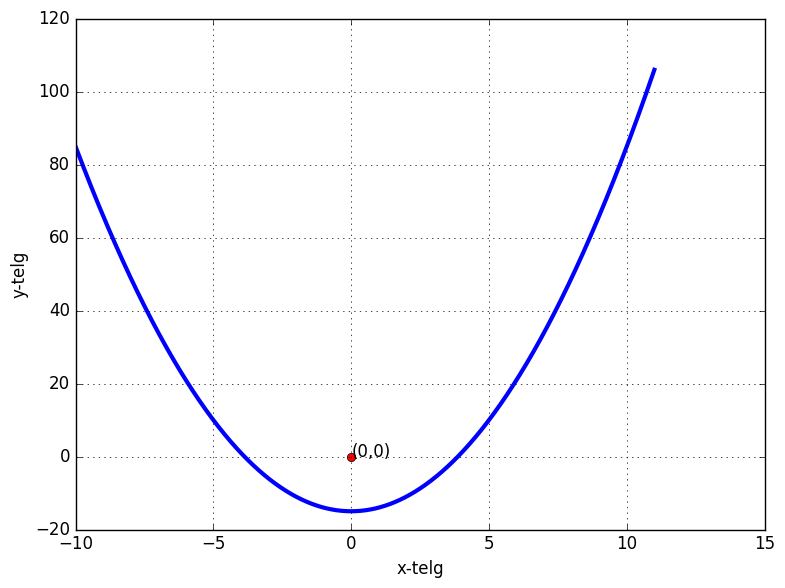

The script that saved this image:
# -*- coding: utf-8 -*-
"""
Created on Sat Aug 22 05:49:31 2020

[redacted]
"""


import matplotlib
import matplotlib.pyplot as plt
import numpy as np
from matplotlib.widgets import Cursor


plt.style.use('classic') # Optional, stiile on erinevaid. Minu lemmikud: classic, dark_background

x=np.arange(-10,11, 0.001)
y=x**2-15

fig,ax=plt.subplots()

p = plt.plot(x,y,"-", linewidth=3)
ax.grid(True)
ax.plot(0,0, marker="o", color="red")
ax.annotate("(0,0)", (0,0))
plt.ylabel("y-telg")
plt.xlabel("x-telg")

cursor = Cursor(ax, horizOn=True,vertOn=True, color='gold', linewidth=1) # Huvitav cursor. Ilma fig, ax välja ei tuleks.

plt.tight_layout()

plt.show()